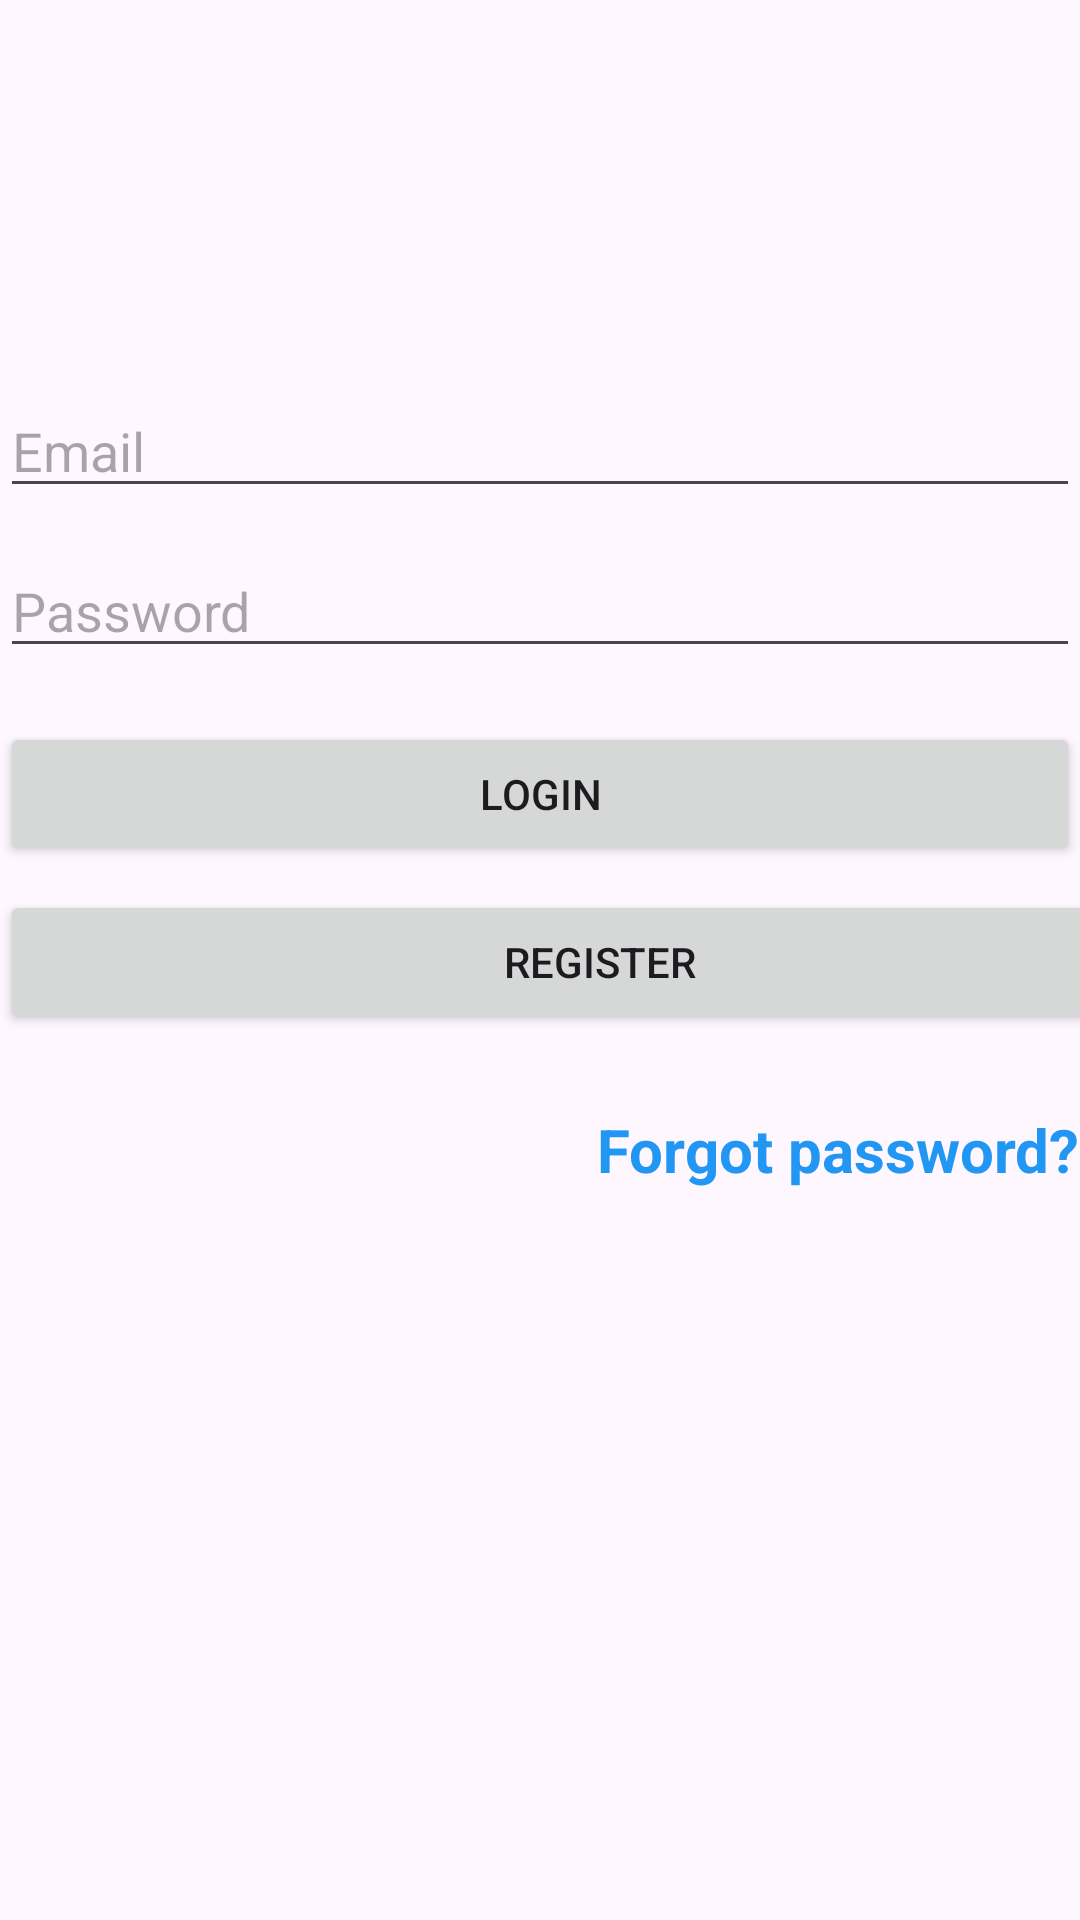

The Android layout XML behind this screen, and the referenced resources:
<!-- AndroidManifest.xml: application theme Theme.CRUDdatabsefirebase -->
<!-- res/layout/activity_main.xml -->
<?xml version="1.0" encoding="utf-8"?>
<LinearLayout xmlns:android="http://schemas.android.com/apk/res/android"
    xmlns:app="http://schemas.android.com/apk/res-auto"
    xmlns:tools="http://schemas.android.com/tools"
    android:id="@+id/main"
    android:orientation="vertical"
    android:layout_width="match_parent"
    android:layout_height="match_parent"
    tools:context=".MainActivity">

    <EditText
        android:id="@+id/Email"
        android:layout_width="match_parent"
        android:layout_height="wrap_content"
        android:layout_marginTop="128dp"
        android:ems="10"
        android:hint="Email"
        android:inputType="text"
        app:layout_constraintEnd_toEndOf="parent"
        app:layout_constraintHorizontal_bias="0.477"
        app:layout_constraintStart_toStartOf="parent"
        app:layout_constraintTop_toTopOf="parent" />

    <EditText
        android:id="@+id/Password"
        android:layout_width="match_parent"
        android:layout_height="wrap_content"
        android:layout_marginTop="12dp"
        android:ems="10"
        android:hint="Password"
        android:inputType="textPassword"
        app:layout_constraintEnd_toEndOf="parent"
        app:layout_constraintHorizontal_bias="0.497"
        app:layout_constraintStart_toStartOf="parent"
        app:layout_constraintTop_toBottomOf="@+id/editTextText" />

    <Button
        android:id="@+id/btnLogin"
        android:layout_width="match_parent"
        android:layout_height="wrap_content"
        android:layout_marginTop="18dp"
        android:text="Login"
        app:layout_constraintEnd_toStartOf="@+id/button2"
        app:layout_constraintHorizontal_bias="0.64"
        app:layout_constraintStart_toStartOf="parent"
        app:layout_constraintTop_toBottomOf="@+id/editTextText2" />

    <Button
        android:id="@+id/btnRegister"
        android:layout_width="400dp"
        android:layout_height="wrap_content"
        android:layout_marginTop="8dp"
        android:layout_marginEnd="80dp"
        android:text="Register"
        app:layout_constraintEnd_toEndOf="parent"
        app:layout_constraintTop_toBottomOf="@+id/editTextText2" />

    <TextView
        android:layout_width="wrap_content"
        android:text="Forgot password?"
        android:textStyle="bold"
        android:textSize="20sp"
        android:id="@+id/passforgot"
        android:layout_gravity="end"
        android:textColor="#2196F3"
        android:layout_marginTop="25dp"
        android:layout_height="wrap_content"/>

</LinearLayout>
<!-- resources referenced by this layout -->
<resources>
  <style name="Theme.CRUDdatabsefirebase" parent="Base.Theme.CRUDdatabsefirebase" />
  <style name="Base.Theme.CRUDdatabsefirebase" parent="Theme.Material3.DayNight.NoActionBar">
          
          
      </style>
</resources>
